Run: headless pygame with SDL's dummy video driver; simulated clock (each Clock.tick advances the game by its frame time, no real sleeping); random seed 0; keys injected as events and as key.get_pressed() state; no mouse input.
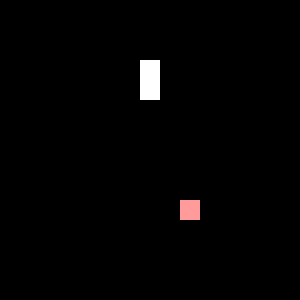
Frame 1 of 4 · flips 1–60 · no input
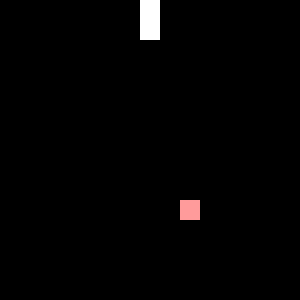
Frame 2 of 4 · flips 61–180 · tapped SPACE, RETURN · held RIGHT (→), D
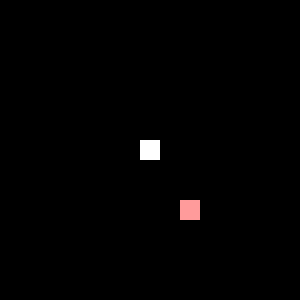
Frame 3 of 4 · flips 181–300 · held DOWN (↓), S
Frame 4 of 4 · flips 301–420 · held LEFT (←), A, UP (↑), W · screen unchanged from frame 3, image omitted

The pygame program that drew these frames:

import sys
import pygame
import math
import random
from pygame.locals import *

pygame.init()

fps = 7
fpsClock = pygame.time.Clock()

width, height = 300, 300
pygame.display.set_caption("Snake")
screen = pygame.display.set_mode((width, height))

fieldSize = 20

class Snake:
    def __init__(self):
        self.x = math.floor(int((width / 2) / fieldSize)) * fieldSize
        self.y = math.floor(int((height / 2) / fieldSize)) * fieldSize
        self.tail = []
        self.total = 1
        self.dir = 0

    def update(self):
        if self.total > 0:
            if self.total == len(self.tail) and self.tail != []:
                del self.tail[0]
            self.tail.append([self.x, self.y])

        if len(self.tail) > 0:
            self.tail[self.total-1][0] = self.x
            self.tail[self.total-1][1] = self.y

        if self.dir == 0: self.y -= fieldSize
        if self.dir == 1: self.x += fieldSize
        if self.dir == 2: self.y += fieldSize
        if self.dir == 3: self.x -= fieldSize

        if self.x < 0 or self.x > width or self.y < 0 or self.y > height:
            self.x = math.floor(int((width / 2) / fieldSize)) * fieldSize
            self.y = math.floor(int((height / 2) / fieldSize)) * fieldSize
            self.tail = []
            self.total = 1
            self.dir = 0

        for i in range(len(self.tail) - 1):
            if self.x == self.tail[i][0] and self.y == self.tail[i][1]:
                self.total = 1
                self.tail = []
                break

    def draw(self):
        pygame.draw.rect(screen, (255, 255, 255), [self.x, self.y, fieldSize, fieldSize])
        for t in self.tail:
            pygame.draw.rect(screen, (255, 255, 255), [t[0], t[1], fieldSize, fieldSize])

snake = Snake()

class Food:
    def __init__(self):
        self.x = math.floor(int(random.randint(0, width) / fieldSize)) * fieldSize
        self.y = math.floor(int(random.randint(0, height) / fieldSize)) * fieldSize

    def update(self):
        if self.x == snake.x and self.y == snake.y:
            self.x = math.floor(int(random.randint(0, width) / fieldSize)) * fieldSize
            self.y = math.floor(int(random.randint(0, height) / fieldSize)) * fieldSize

            snake.total += 1

    def draw(self):
        pygame.draw.rect(screen, (255, 155, 155), [self.x, self.y, fieldSize, fieldSize])

food = Food()

def update():
    for event in pygame.event.get():
        if event.type == QUIT:
            pygame.quit()
            sys.exit()

        if event.type == pygame.KEYDOWN:
            if event.key == pygame.K_w:
                snake.dir = 0
            if event.key == pygame.K_d:
                snake.dir = 1
            if event.key == pygame.K_s:
                snake.dir = 2
            if event.key == pygame.K_a:
                snake.dir = 3

    food.update()
    snake.update()

def draw():
    screen.fill((0, 0, 0))

    snake.draw()
    food.draw()

def main():
    while True:
        update()
        draw()

        pygame.display.flip()
        fpsClock.tick(fps)

main()
